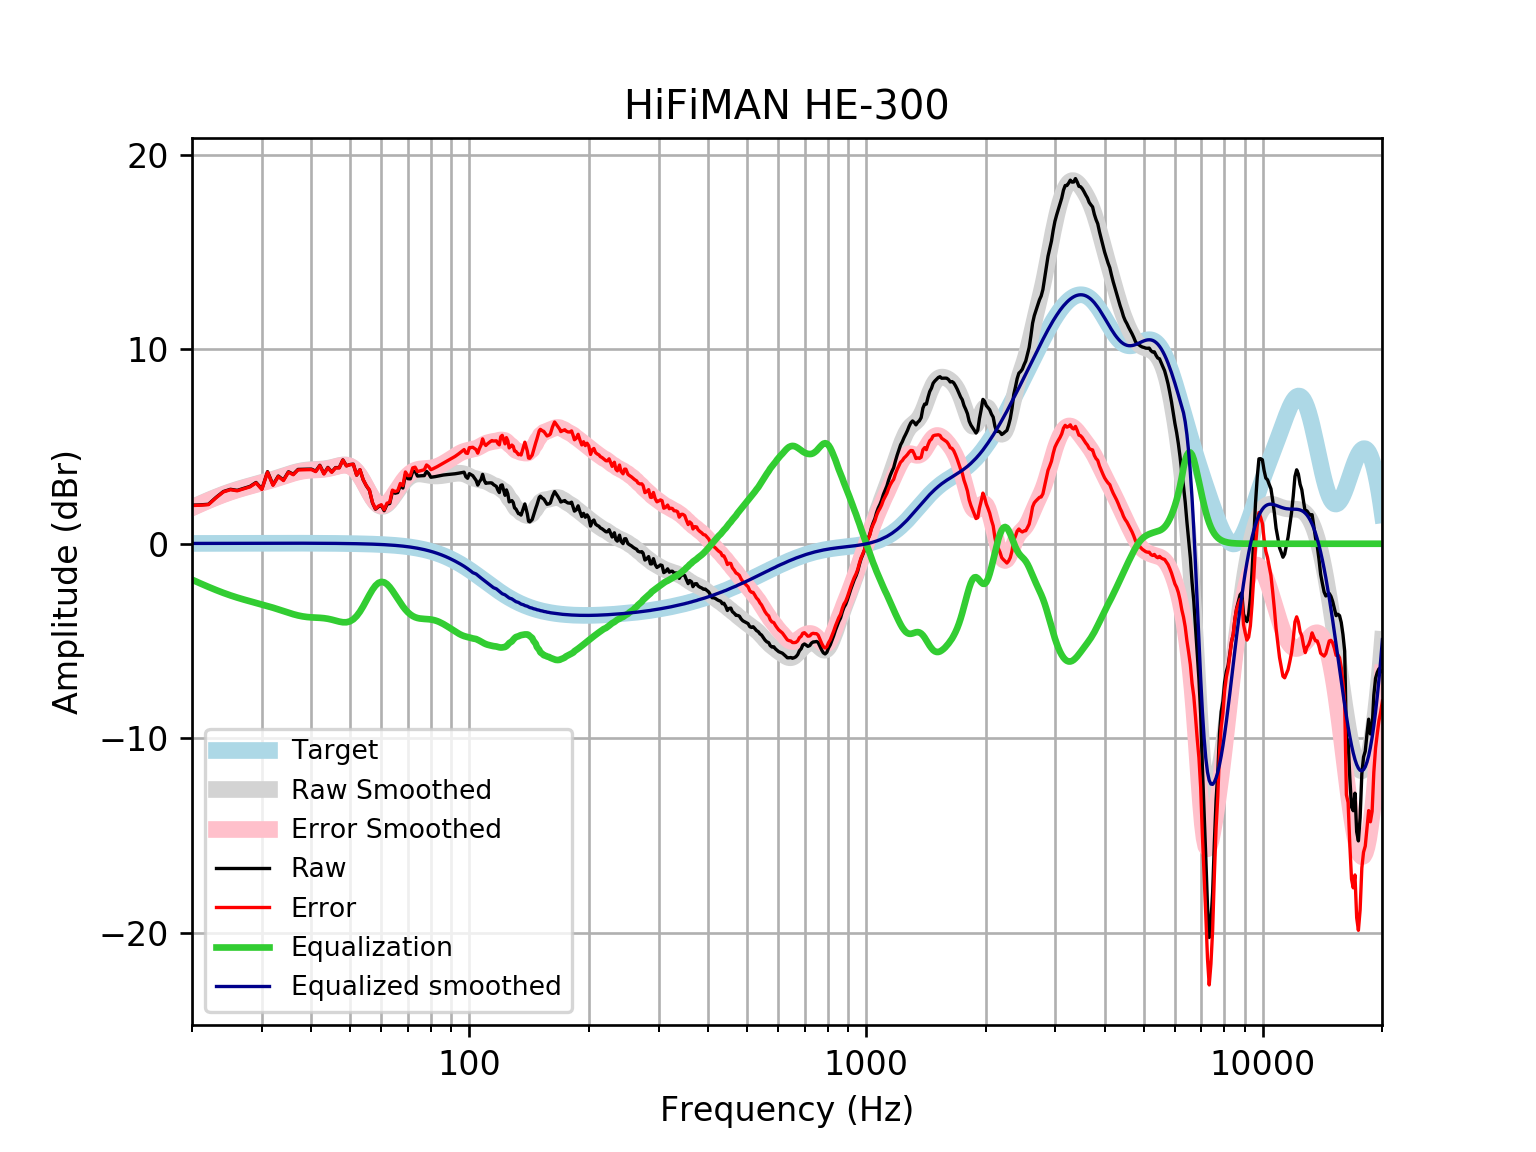

The file beside this chart, header and first rows:
frequency, raw, error, smoothed, error_smoothed, equalization, equalized_raw, equalized_smoothed, target
20, 1.982, 1.966, 1.864, 1.847, -1.847, 0.1351, 0.01646, 0.01648
21, 2, 1.983, 2.059, 2.041, -2.041, -0.04092, 0.01765, 0.01765
22, 2.03, 2.011, 2.238, 2.219, -2.219, -0.1894, 0.01877, 0.01876
23, 2.385, 2.366, 2.402, 2.382, -2.382, 0.003736, 0.01984, 0.01983
24, 2.686, 2.666, 2.549, 2.528, -2.528, 0.1584, 0.02085, 0.02084
25, 2.801, 2.779, 2.678, 2.657, -2.657, 0.1443, 0.02181, 0.02179
26, 2.745, 2.723, 2.792, 2.769, -2.769, -0.02399, 0.02271, 0.02269
27, 2.847, 2.824, 2.892, 2.869, -2.869, -0.02148, 0.02355, 0.02353
28, 2.95, 2.925, 2.983, 2.958, -2.958, -0.008708, 0.02433, 0.02431
29, 3.153, 3.128, 3.067, 3.042, -3.042, 0.1114, 0.02504, 0.02502
30, 2.816, 2.791, 3.149, 3.123, -3.123, -0.3067, 0.02567, 0.02566
31, 3.708, 3.682, 3.231, 3.205, -3.205, 0.5029, 0.02623, 0.02622
32, 3.032, 3.006, 3.317, 3.29, -3.29, -0.2576, 0.02668, 0.02668
33, 3.484, 3.457, 3.404, 3.377, -3.377, 0.1068, 0.02704, 0.02704
34, 3.278, 3.251, 3.492, 3.465, -3.465, -0.1866, 0.02728, 0.02728
35, 3.704, 3.676, 3.576, 3.549, -3.549, 0.155, 0.0274, 0.0274
36, 3.577, 3.549, 3.652, 3.625, -3.625, -0.04798, 0.02739, 0.02739
37, 3.823, 3.796, 3.716, 3.688, -3.688, 0.1345, 0.02723, 0.02723
38, 3.831, 3.804, 3.763, 3.736, -3.736, 0.09438, 0.02691, 0.02692
39, 3.836, 3.81, 3.795, 3.769, -3.769, 0.06784, 0.02643, 0.02644
40, 3.839, 3.813, 3.813, 3.788, -3.788, 0.05133, 0.02578, 0.02579
41, 3.735, 3.71, 3.824, 3.799, -3.799, -0.06362, 0.02495, 0.02496
42, 4.036, 4.012, 3.834, 3.81, -3.81, 0.2254, 0.02393, 0.02393
43, 3.609, 3.586, 3.852, 3.829, -3.829, -0.2204, 0.02272, 0.02272
44, 3.926, 3.904, 3.881, 3.86, -3.86, 0.06574, 0.0213, 0.0213
45, 3.696, 3.676, 3.923, 3.903, -3.903, -0.2077, 0.01968, 0.01967
46, 3.918, 3.9, 3.973, 3.955, -3.955, -0.03725, 0.01785, 0.01783
47, 3.915, 3.899, 4.021, 4.005, -4.005, -0.08969, 0.01579, 0.01577
48, 4.315, 4.302, 4.052, 4.038, -4.038, 0.2769, 0.0135, 0.01347
49, 4.012, 4.001, 4.05, 4.04, -4.04, -0.02776, 0.01097, 0.01094
50, 4.074, 4.065, 4.001, 3.993, -3.993, 0.08065, 0.008186, 0.008144
51, 4.093, 4.088, 3.893, 3.888, -3.888, 0.2053, 0.005126, 0.00508
52, 3.53, 3.528, 3.721, 3.719, -3.719, -0.1891, 0.001774, 0.001724
53, 3.809, 3.811, 3.49, 3.492, -3.492, 0.317, -0.001894, -0.001946
54, 3.294, 3.3, 3.213, 3.219, -3.219, 0.07487, -0.005905, -0.005958
55, 2.981, 2.991, 2.912, 2.922, -2.922, 0.05819, -0.01029, -0.01034
56, 2.75, 2.765, 2.613, 2.628, -2.628, 0.1223, -0.01508, -0.01514
57, 2.101, 2.121, 2.343, 2.363, -2.363, -0.2621, -0.02033, -0.02038
58, 1.777, 1.803, 2.127, 2.153, -2.153, -0.3759, -0.02607, -0.02611
59, 1.904, 1.936, 1.983, 2.015, -2.015, -0.1115, -0.03234, -0.03238
60, 1.97, 2.009, 1.92, 1.959, -1.959, 0.01071, -0.03921, -0.03925
61, 1.699, 1.746, 1.936, 1.983, -1.983, -0.2836, -0.04672, -0.04675
62, 2.03, 2.085, 2.023, 2.077, -2.077, -0.04728, -0.05494, -0.05496
63, 2.072, 2.136, 2.164, 2.228, -2.228, -0.1561, -0.06392, -0.06393
64, 2.684, 2.758, 2.342, 2.415, -2.415, 0.2689, -0.07372, -0.07373
65, 2.6, 2.685, 2.538, 2.623, -2.623, -0.02251, -0.0844, -0.08441
66, 2.633, 2.729, 2.738, 2.834, -2.834, -0.201, -0.09604, -0.09603
67, 2.993, 3.102, 2.929, 3.037, -3.037, -0.04441, -0.1087, -0.1087
68, 2.864, 2.987, 3.101, 3.224, -3.224, -0.3596, -0.1224, -0.1224
69, 3.555, 3.692, 3.25, 3.388, -3.388, 0.1672, -0.1372, -0.1372
70, 3.347, 3.501, 3.372, 3.525, -3.525, -0.1779, -0.1533, -0.1533
71, 3.337, 3.508, 3.465, 3.636, -3.636, -0.2985, -0.1706, -0.1706
72, 3.715, 3.904, 3.531, 3.72, -3.72, -0.005188, -0.1892, -0.1892
73, 3.73, 3.939, 3.571, 3.78, -3.78, -0.04994, -0.2092, -0.2092
74, 3.482, 3.713, 3.589, 3.82, -3.82, -0.3378, -0.2306, -0.2305
75, 3.493, 3.746, 3.591, 3.845, -3.845, -0.3518, -0.2535, -0.2534
76, 3.5, 3.778, 3.581, 3.859, -3.859, -0.359, -0.2778, -0.2778
77, 3.505, 3.808, 3.564, 3.868, -3.868, -0.3634, -0.3037, -0.3037
78, 3.721, 4.052, 3.544, 3.875, -3.875, -0.154, -0.3312, -0.3312
79, 3.606, 3.967, 3.524, 3.884, -3.884, -0.278, -0.3604, -0.3603
... 553 more rows
